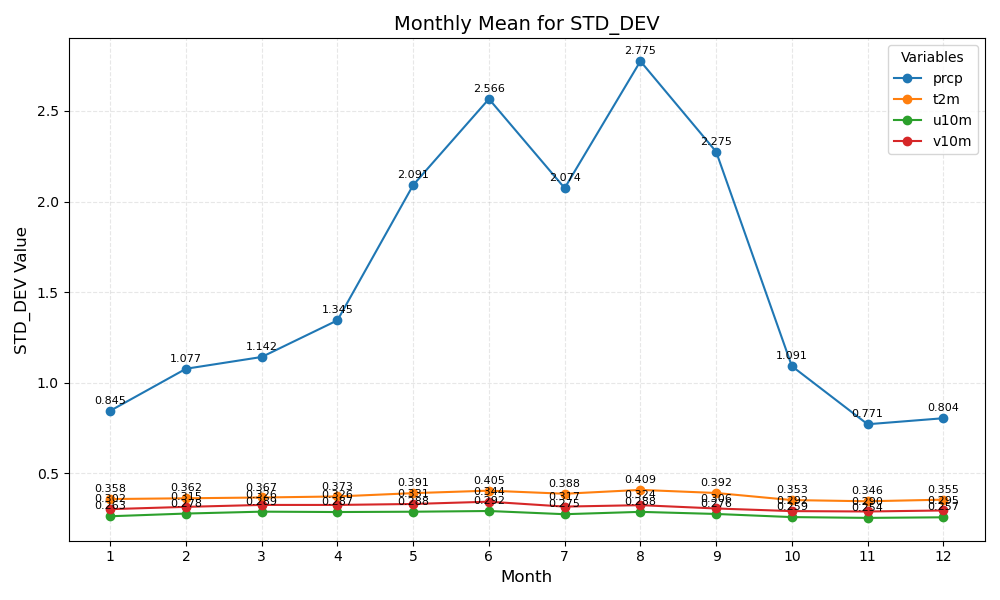

The data file committed next to this chart (first rows):
month	prcp	t2m	u10m	v10m
1	0.845	0.358	0.263	0.302
2	1.077	0.362	0.278	0.315
3	1.142	0.367	0.289	0.326
4	1.345	0.373	0.287	0.326
5	2.091	0.391	0.288	0.331
6	2.566	0.405	0.292	0.344
7	2.074	0.388	0.275	0.317
8	2.775	0.409	0.288	0.324
9	2.275	0.392	0.276	0.306
10	1.091	0.353	0.259	0.292
11	0.771	0.346	0.254	0.290
12	0.804	0.355	0.257	0.295
